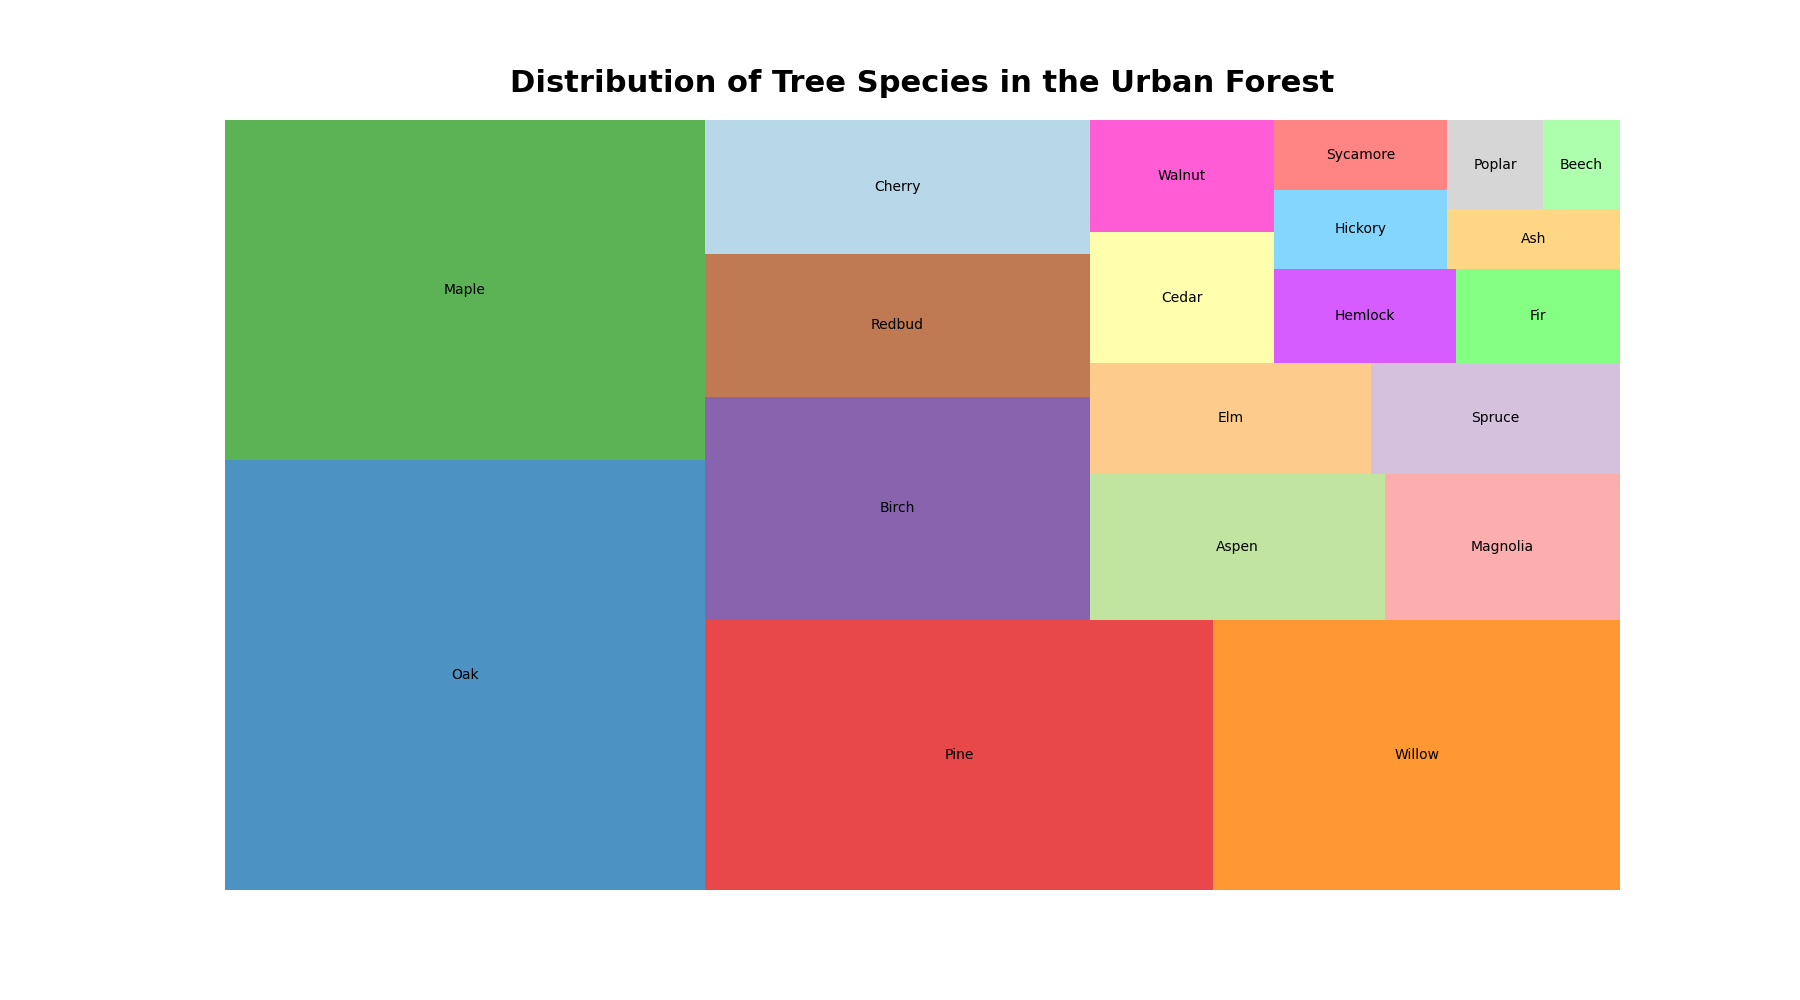

Values plotted in this chart, from the file beside it:
categories, count
Oak, 1200
Maple, 950
Pine, 800
Willow, 640
Birch, 500
Redbud, 320
Cherry, 300
Aspen, 250
Magnolia, 200
Elm, 180
Spruce, 160
Cedar, 140
Walnut, 120
Hemlock, 100
Fir, 90
Hickory, 80
Sycamore, 70
Ash, 60
Poplar, 50
Beech, 40
